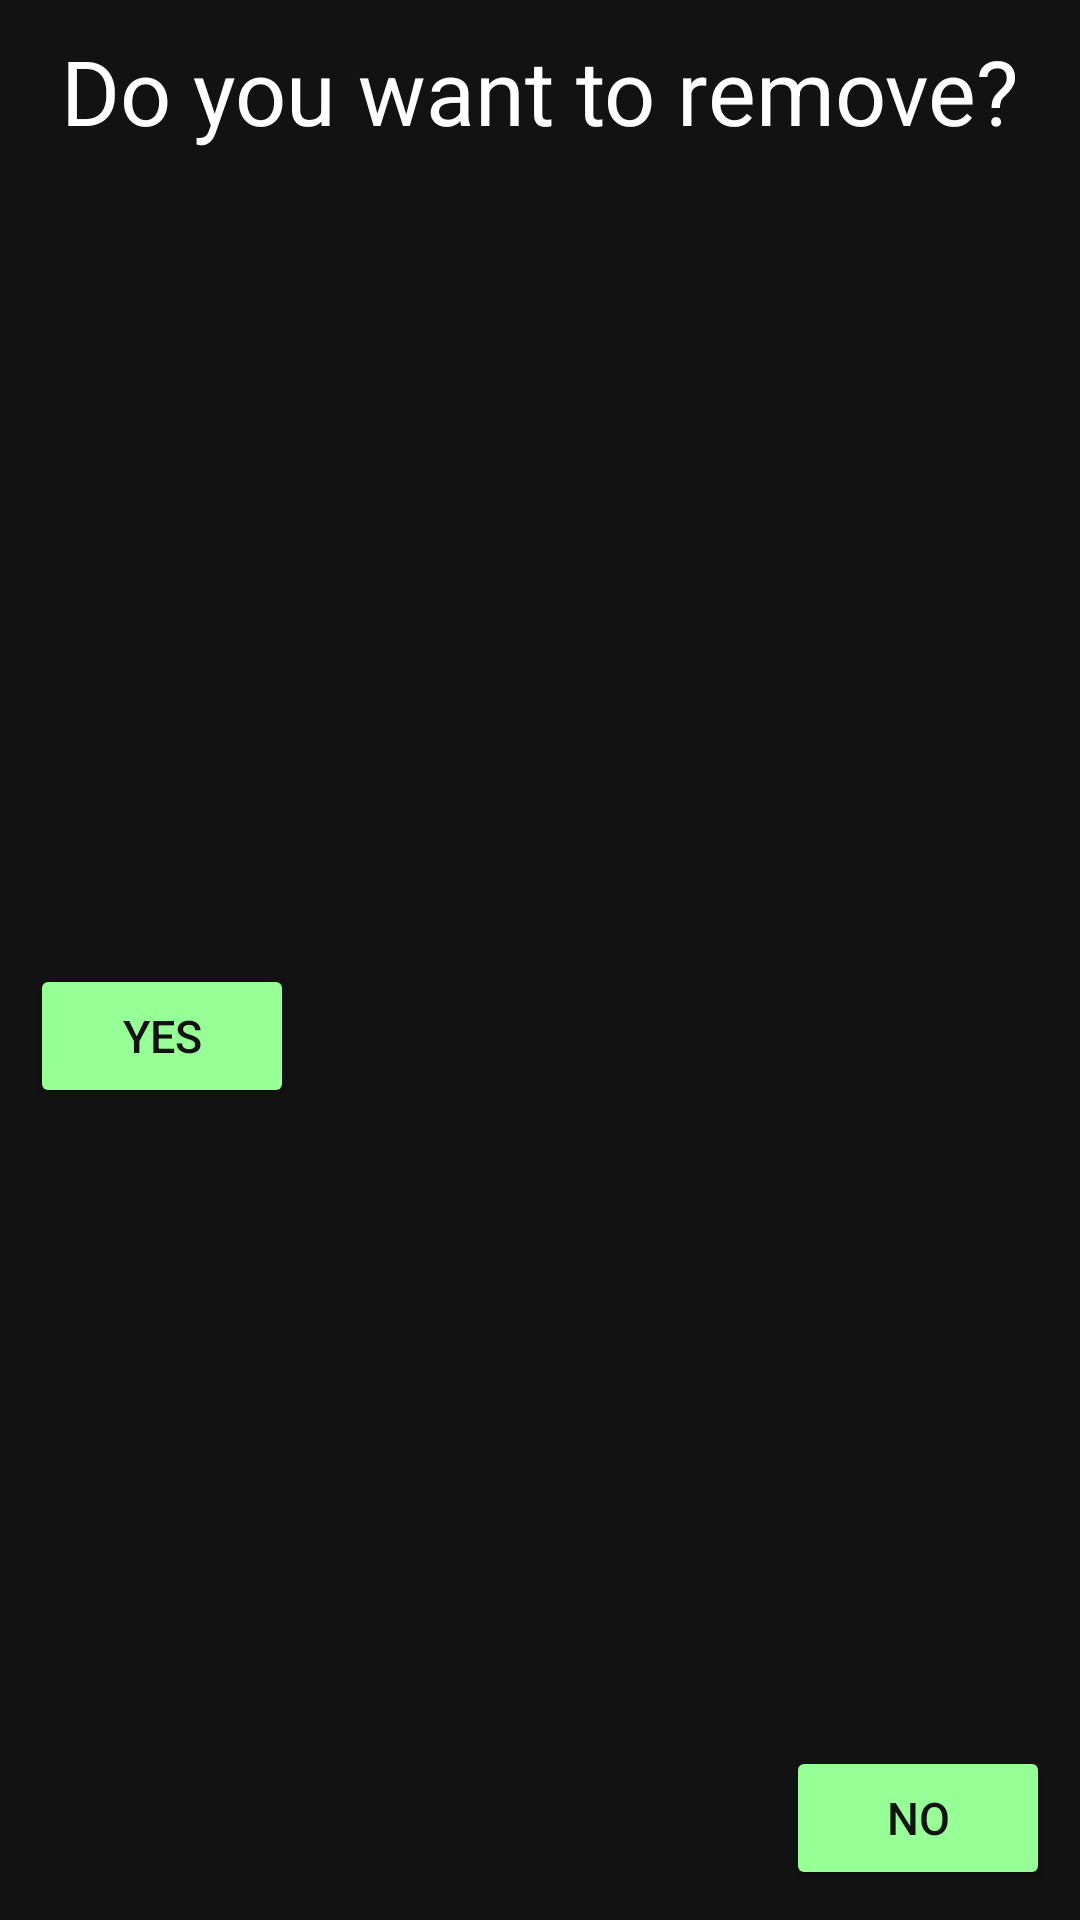

Layout XML and referenced resources for this Android screen:
<!-- AndroidManifest.xml: application theme Theme.Brauport -->
<!-- res/layout/fragment_dialog_delete.xml -->
<?xml version="1.0" encoding="utf-8"?>
<androidx.constraintlayout.widget.ConstraintLayout xmlns:android="http://schemas.android.com/apk/res/android"
    xmlns:app="http://schemas.android.com/apk/res-auto"
    xmlns:tools="http://schemas.android.com/tools"
    android:layout_width="match_parent"
    android:layout_height="wrap_content"
    android:background="@color/appBars_color"
    android:padding="10dp"
    tools:context=".ui.dialog.DialogDeleteFragment">

    <TextView
        android:id="@+id/item_title"
        android:layout_width="wrap_content"
        android:layout_height="wrap_content"
        android:text="@string/delete_item_text"
        android:textAlignment="center"
        android:textColor="@color/white"
        android:textSize="30sp"
        app:layout_constraintEnd_toEndOf="parent"
        app:layout_constraintStart_toStartOf="parent"
        app:layout_constraintTop_toTopOf="parent" />

    <Button
        android:id="@+id/yes_button"
        style="@style/ButtonTheme"
        android:layout_width="wrap_content"
        android:layout_height="48dp"
        android:layout_marginTop="10dp"
        android:text="@string/yes_text"
        app:layout_constraintBottom_toBottomOf="parent"
        app:layout_constraintStart_toStartOf="parent"
        app:layout_constraintTop_toBottomOf="@+id/item_title" />

    <Button
        android:id="@+id/no_button"
        style="@style/ButtonTheme"
        android:layout_width="wrap_content"
        android:layout_height="48dp"
        android:text="@string/no_text"
        app:layout_constraintBottom_toBottomOf="parent"
        app:layout_constraintEnd_toEndOf="parent" />

</androidx.constraintlayout.widget.ConstraintLayout>
<!-- resources referenced by this layout -->
<resources>
  <color name="appBars_color">#121212</color>
  <color name="white">#FFFFFFFF</color>
  <string name="delete_item_text">Do you want to remove?</string>
  <string name="no_text">No</string>
  <string name="yes_text">Yes</string>
  <style name="ButtonTheme" parent="ThemeOverlay.Material3.Button">
          <item name="android:textColor">@color/appBars_color</item>
          <item name="backgroundTint">@color/button_color</item>
          <item name="android:textSize">15sp</item>
          <item name="iconTint">@color/appBars_color</item>
          <item name="cornerRadius">20dp</item>
      </style>
  <style name="Theme.Brauport" parent="Theme.MaterialComponents.Light.NoActionBar">
          <item name="colorPrimary">@color/appBars_color</item>
          <item name="colorPrimaryVariant">@color/appBars_color</item>
          <item name="colorOnPrimary">@color/black</item>
          <item name="colorSecondary">@color/teal_200</item>
          <item name="colorSecondaryVariant">@color/teal_700</item>
          <item name="colorOnSecondary">@color/black</item>
          <item name="android:forceDarkAllowed" tools:targetApi="q">false</item>
          <item name="android:statusBarColor" tools:targetApi="l">?attr/colorPrimaryVariant</item>
      </style>
  <color name="button_color">#96FF96</color>
  <color name="black">#FF000000</color>
  <color name="teal_200">#FF03DAC5</color>
  <color name="teal_700">#FF018786</color>
</resources>
